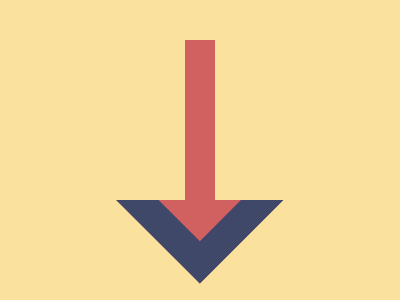

Recreate this image using only HTML and CSS.

<div a></div>
<div b d>
  <div d c></div>
</div>
<style>
  *{background:#FAE29E;position: absolute;}
[a] {
  width: 63px;
  height: 62px;
  background: #D16161;
  rotate: 45deg;
  border: solid #3F4869 30px ;
  left: 130px;
  top: 128px;
}
  [d] {
    height: 160px;
  }
  [b] {
    width: 200px;
    top: 32px;
    left: 80
  }
  [c] {
        width: 30px;
background: #D16161;
    left: 97
  }
</style>

<!-- minified (257 char)
 
<div a></div><div d b><div d c><style>*{background:#fae29e;position:absolute}[a]{width:63;height:62;background:#d16161;rotate:45deg;border:solid #3f4869 32q;left:130;top:128}[d]{height:160}[b]{width:200;top:32;left:80}[c]{width:30;background:#d16161;left:97

-->
